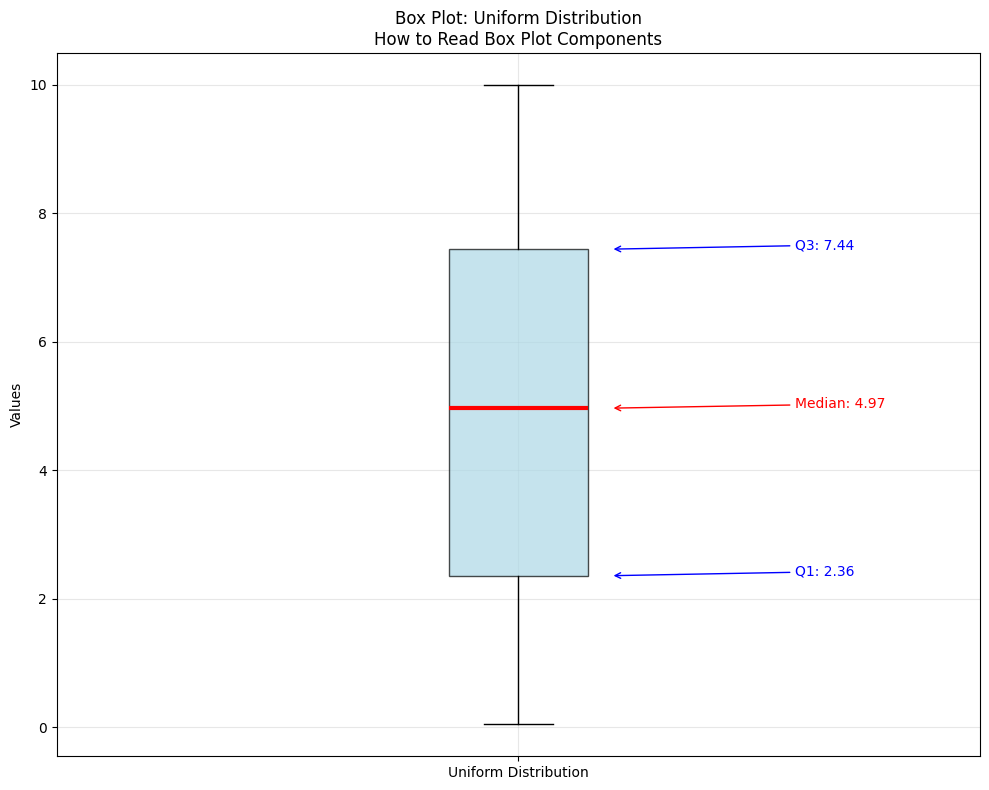
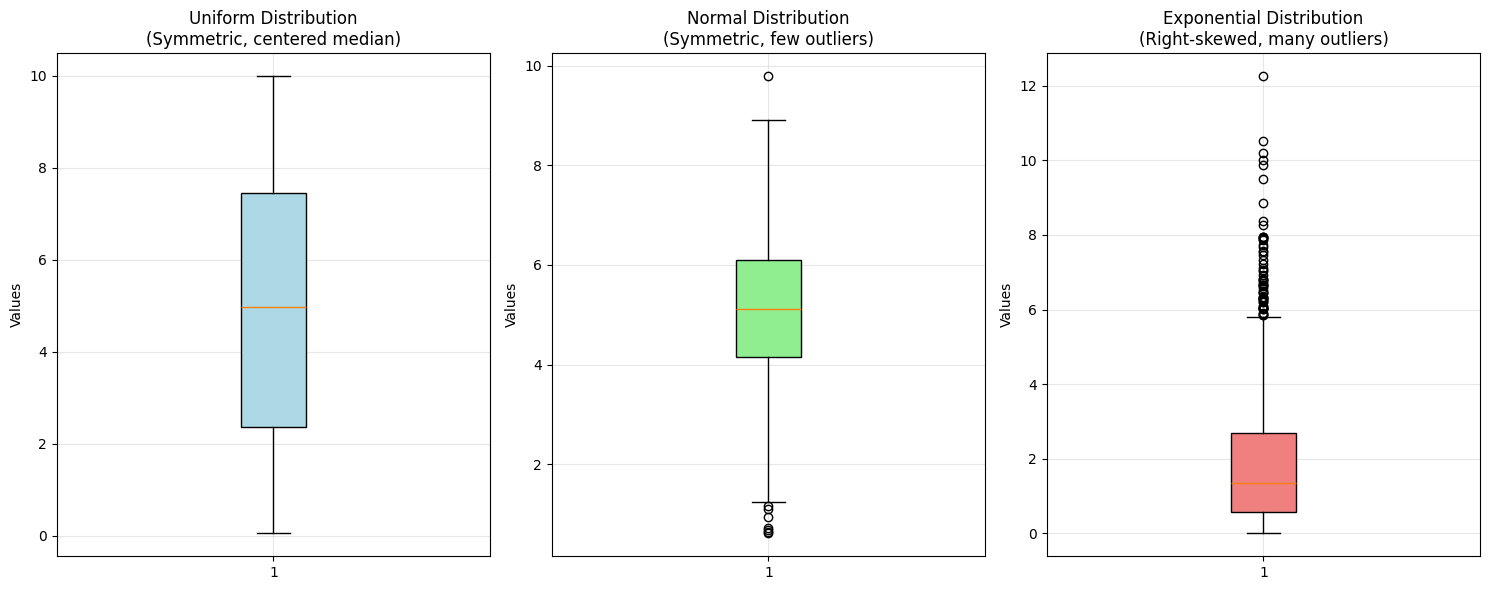

Generate these figures, in order, with matplotlib:
#!/usr/bin/env python3
"""
Slide 2d: Box Plot - How to Read Box Plots
Lecturer: Dr. Yoram Segal
Based on: Jon Krohn's Machine Learning Foundations series
"""

import matplotlib.pyplot as plt
import numpy as np
import warnings
import logging

# Suppress matplotlib warnings
warnings.filterwarnings('ignore')
logging.getLogger('matplotlib').setLevel(logging.ERROR)
plt.rcParams['font.family'] = ['DejaVu Sans']

def create_box_plot():
    """
    Create box plot for uniform distribution and explain components
    """
    print("=== Box Plot: How to Read Box Plots ===")
    
    # Set random seed for reproducibility
    np.random.seed(42)
    
    # Generate uniform data
    print("Generating 1000 uniform random samples between 0 and 10...")
    uniform_data = np.random.uniform(0, 10, 1000)
    
    # Calculate quartiles and statistics
    q1 = np.percentile(uniform_data, 25)
    q2 = np.percentile(uniform_data, 50)  # median
    q3 = np.percentile(uniform_data, 75)
    iqr = q3 - q1
    
    # Calculate whiskers (1.5 * IQR rule)
    lower_whisker = q1 - 1.5 * iqr
    upper_whisker = q3 + 1.5 * iqr
    
    # Find actual whisker values (within data range)
    actual_lower = np.min(uniform_data[uniform_data >= lower_whisker])
    actual_upper = np.max(uniform_data[uniform_data <= upper_whisker])
    
    # Find outliers
    outliers = uniform_data[(uniform_data < lower_whisker) | (uniform_data > upper_whisker)]
    
    print(f"\nBox Plot Statistics:")
    print(f"Q1 (25th percentile): {q1:.3f}")
    print(f"Q2 (50th percentile - Median): {q2:.3f}")
    print(f"Q3 (75th percentile): {q3:.3f}")
    print(f"IQR (Interquartile Range): {iqr:.3f}")
    print(f"Lower whisker: {actual_lower:.3f}")
    print(f"Upper whisker: {actual_upper:.3f}")
    print(f"Number of outliers: {len(outliers)}")
    
    # Create box plot
    plt.figure(figsize=(10, 8))
    
    # Create the box plot
    box_plot = plt.boxplot(uniform_data, patch_artist=True, 
                          labels=['Uniform Distribution'])
    
    # Customize the box plot
    box_plot['boxes'][0].set_facecolor('lightblue')
    box_plot['boxes'][0].set_alpha(0.7)
    box_plot['medians'][0].set_color('red')
    box_plot['medians'][0].set_linewidth(3)
    
    # Add annotations
    plt.annotate(f'Q3: {q3:.2f}', xy=(1.1, q3), xytext=(1.3, q3),
                arrowprops=dict(arrowstyle='->', color='blue'),
                fontsize=10, color='blue')
    
    plt.annotate(f'Median: {q2:.2f}', xy=(1.1, q2), xytext=(1.3, q2),
                arrowprops=dict(arrowstyle='->', color='red'),
                fontsize=10, color='red')
    
    plt.annotate(f'Q1: {q1:.2f}', xy=(1.1, q1), xytext=(1.3, q1),
                arrowprops=dict(arrowstyle='->', color='blue'),
                fontsize=10, color='blue')
    
    plt.ylabel('Values')
    plt.title('Box Plot: Uniform Distribution\nHow to Read Box Plot Components')
    plt.grid(True, alpha=0.3)
    
    plt.tight_layout()
    plt.show()
    
    return q1, q2, q3, iqr, outliers

def explain_box_plot_components():
    """
    Explain each component of a box plot
    """
    print("\n=== Box Plot Components Explained ===")
    print("1. THE BOX (Rectangle):")
    print("   - Contains the middle 50% of the data")
    print("   - Bottom edge: Q1 (25th percentile)")
    print("   - Top edge: Q3 (75th percentile)")
    print("   - Height: IQR (Interquartile Range) = Q3 - Q1")
    
    print("\n2. THE MEDIAN LINE:")
    print("   - Red line inside the box")
    print("   - Represents Q2 (50th percentile)")
    print("   - Divides the data into two equal halves")
    print("   - Position indicates skewness of distribution")
    
    print("\n3. THE WHISKERS (Lines extending from box):")
    print("   - Extend to the furthest points within 1.5 × IQR")
    print("   - Lower whisker: Q1 - 1.5 × IQR (or minimum value)")
    print("   - Upper whisker: Q3 + 1.5 × IQR (or maximum value)")
    print("   - Show the range of 'normal' data variation")
    
    print("\n4. OUTLIERS (Individual points):")
    print("   - Data points beyond the whiskers")
    print("   - Values < Q1 - 1.5 × IQR or > Q3 + 1.5 × IQR")
    print("   - Represent unusual or extreme observations")
    
    print("\n5. INTERPRETING UNIFORM DISTRIBUTION:")
    print("   - Box should be roughly centered")
    print("   - Median line should be near the center of the box")
    print("   - Whiskers should be approximately equal length")
    print("   - Few or no outliers expected")

def demonstrate_box_plot_reading():
    """
    Demonstrate how to read and interpret box plots
    """
    print("\n=== How to Read Box Plots ===")
    
    # Create multiple distributions for comparison
    np.random.seed(42)
    uniform_data = np.random.uniform(0, 10, 1000)
    normal_data = np.random.normal(5, 1.5, 1000)
    skewed_data = np.random.exponential(2, 1000)
    
    fig, axes = plt.subplots(1, 3, figsize=(15, 6))
    
    # Uniform distribution
    bp1 = axes[0].boxplot(uniform_data, patch_artist=True)
    bp1['boxes'][0].set_facecolor('lightblue')
    axes[0].set_title('Uniform Distribution\n(Symmetric, centered median)')
    axes[0].set_ylabel('Values')
    axes[0].grid(True, alpha=0.3)
    
    # Normal distribution
    bp2 = axes[1].boxplot(normal_data, patch_artist=True)
    bp2['boxes'][0].set_facecolor('lightgreen')
    axes[1].set_title('Normal Distribution\n(Symmetric, few outliers)')
    axes[1].set_ylabel('Values')
    axes[1].grid(True, alpha=0.3)
    
    # Skewed distribution
    bp3 = axes[2].boxplot(skewed_data, patch_artist=True)
    bp3['boxes'][0].set_facecolor('lightcoral')
    axes[2].set_title('Exponential Distribution\n(Right-skewed, many outliers)')
    axes[2].set_ylabel('Values')
    axes[2].grid(True, alpha=0.3)
    
    plt.tight_layout()
    plt.show()
    
    print("\nComparison Analysis:")
    print("- Uniform: Symmetric box, median centered, equal whiskers")
    print("- Normal: Symmetric box, median centered, some outliers")
    print("- Exponential: Asymmetric box, median shifted, many outliers")

def python_code_explanation():
    """
    Explain the Python code for creating box plots
    """
    print("\n=== Python Code Explanation ===")
    print("1. DATA GENERATION:")
    print("   np.random.uniform(0, 10, 1000) - Generate uniform random numbers")
    print("   np.random.seed(42) - Set seed for reproducible results")
    
    print("\n2. QUARTILE CALCULATION:")
    print("   np.percentile(data, 25) - Calculate Q1 (25th percentile)")
    print("   np.percentile(data, 50) - Calculate Q2 (median)")
    print("   np.percentile(data, 75) - Calculate Q3 (75th percentile)")
    
    print("\n3. BOX PLOT CREATION:")
    print("   plt.boxplot(data, patch_artist=True) - Create box plot")
    print("   patch_artist=True - Allows coloring the boxes")
    print("   box_plot['boxes'][0].set_facecolor() - Set box color")
    print("   box_plot['medians'][0].set_color() - Set median line color")
    
    print("\n4. CUSTOMIZATION:")
    print("   plt.annotate() - Add text annotations with arrows")
    print("   arrowprops=dict() - Configure arrow appearance")
    print("   plt.grid(True, alpha=0.3) - Add semi-transparent grid")

def main():
    """
    Main function to demonstrate box plot reading and interpretation
    """
    print("Slide 2d: Box Plot - How to Read Box Plots")
    print("Lecturer: Dr. Yoram Segal")
    print("=" * 50)
    
    # Create and analyze box plot
    q1, q2, q3, iqr, outliers = create_box_plot()
    
    # Explain components
    explain_box_plot_components()
    
    # Demonstrate reading
    demonstrate_box_plot_reading()
    
    # Explain Python code
    python_code_explanation()
    
    print("\nSlide 2d demonstration completed")
    print("This slide teaches how to read and interpret box plots")
    print("using uniform distribution as an example.")

if __name__ == "__main__":
    main()
